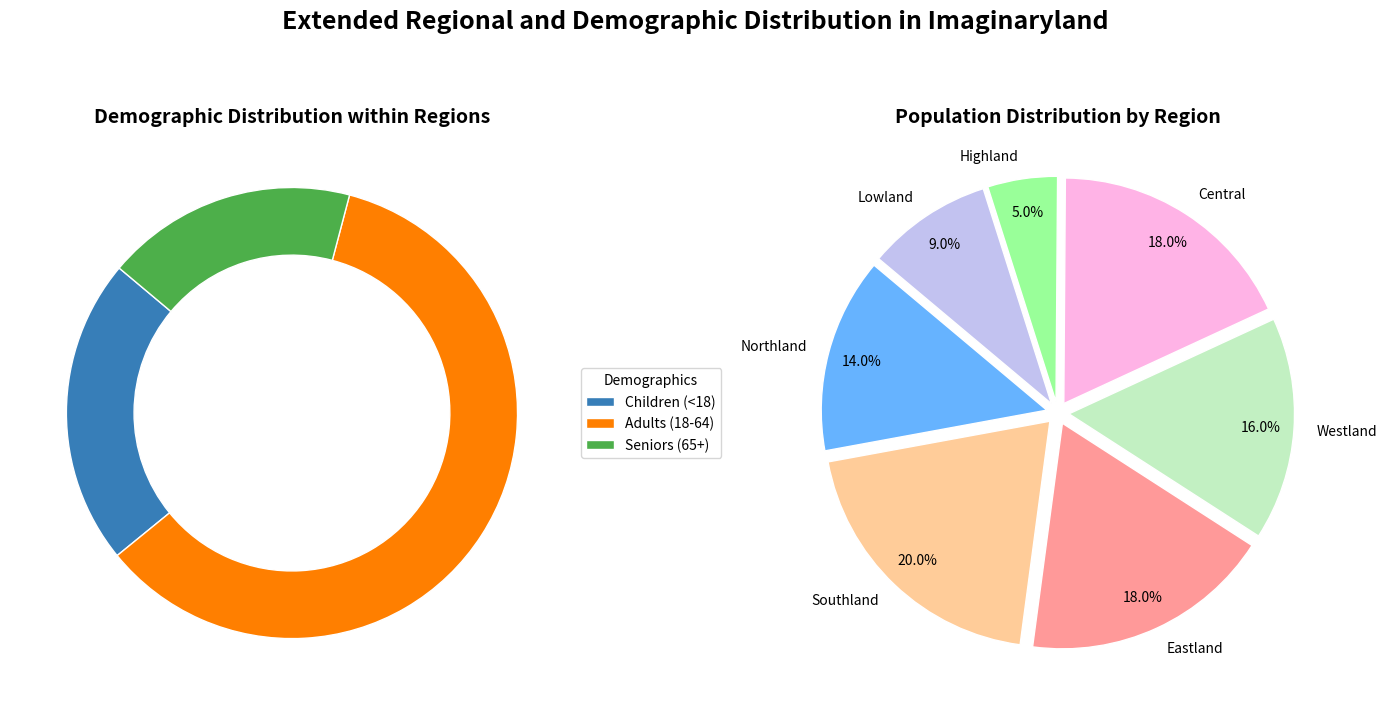

Here is the Python script that generated this plot:
import matplotlib.pyplot as plt

regions = ['Northland', 'Southland', 'Eastland', 'Westland', 'Central', 'Highland', 'Lowland']
population_percentages = [14, 20, 18, 16, 18, 5, 9]
demographics_labels = ['Children (<18)', 'Adults (18-64)', 'Seniors (65+)']
demographics_data = {
    'Children (<18)': [12, 14, 22, 18, 16, 10, 22],
    'Adults (18-64)': [56, 64, 48, 52, 54, 50, 60],
    'Seniors (65+)': [32, 22, 30, 30, 30, 40, 18]
}

# Manually shuffled colors for regions
region_colors = ['#66b3ff', '#ffcc99', '#ff9999', '#c2f0c2', '#ffb3e6', '#99ff99', '#c2c2f0']  # Shuffled

# Manually shuffled colors for demographics
demographic_colors = ['#377eb8', '#ff7f00', '#4daf4a']  # Shuffled

fig, ax = plt.subplots(1, 2, figsize=(14, 8))

all_wedges = []
for i, region in enumerate(regions):
    demographic_data = [demographics_data[label][i] for label in demographics_labels]
    wedges, _ = ax[0].pie(
        demographic_data, colors=demographic_colors, startangle=140, wedgeprops=dict(edgecolor='white', width=0.3)
    )
    all_wedges.extend(wedges)
ax[0].legend(all_wedges[:3], demographics_labels, title="Demographics", loc="center left", bbox_to_anchor=(1, 0, 0.5, 1))
ax[0].set_title('Demographic Distribution within Regions', fontsize=14, fontweight='bold')

ax[1].pie(
    population_percentages, labels=regions, colors=region_colors, autopct='%1.1f%%', startangle=140,
    wedgeprops=dict(edgecolor='white'), explode=[0.05]*len(regions), pctdistance=0.85
)
ax[1].set_title('Population Distribution by Region', fontsize=14, fontweight='bold')

fig.suptitle('Extended Regional and Demographic Distribution in Imaginaryland', fontsize=18, fontweight='bold', y=0.98)
plt.tight_layout()
plt.show()
